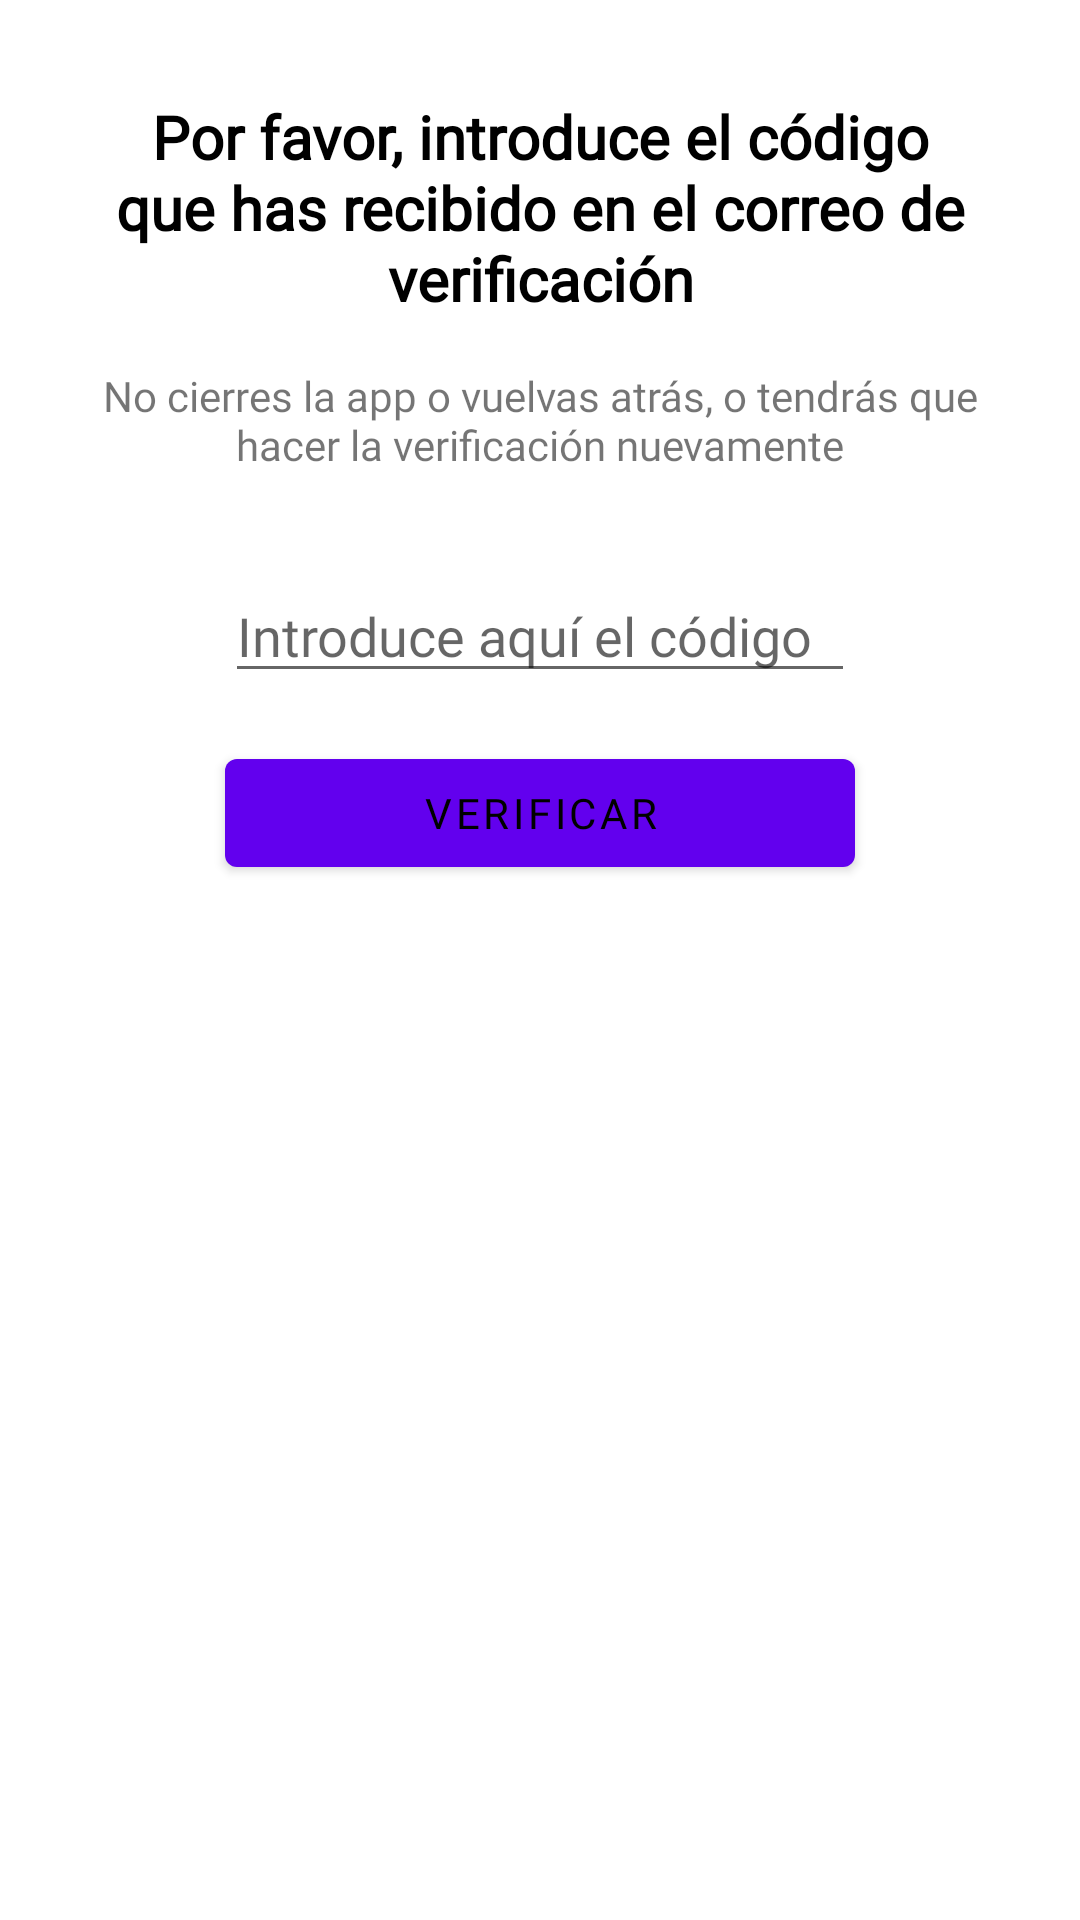

This screen was rendered from an Android layout file. Write that file and the resources it references.
<!-- AndroidManifest.xml: fallback theme Theme.MaterialComponents.DayNight.NoActionBar -->
<!-- res/layout/verficar_registro.xml -->
<?xml version="1.0" encoding="utf-8"?>
<androidx.constraintlayout.widget.ConstraintLayout xmlns:android="http://schemas.android.com/apk/res/android"
    xmlns:app="http://schemas.android.com/apk/res-auto"
    xmlns:tools="http://schemas.android.com/tools"
    android:layout_width="match_parent"
    android:layout_height="match_parent">

    <TextView
        android:id="@+id/textView7"
        android:layout_width="0dp"
        android:layout_height="wrap_content"
        android:layout_marginStart="32dp"
        android:layout_marginTop="32dp"
        android:layout_marginEnd="32dp"
        android:fontFamily="@font/roboto_bold"
        android:text="Por favor, introduce el código que has recibido en el correo de verificación"
        android:textAlignment="center"
        android:textColor="#000000"
        android:textSize="20sp"
        android:textStyle="bold"
        app:layout_constraintEnd_toEndOf="parent"
        app:layout_constraintStart_toStartOf="parent"
        app:layout_constraintTop_toTopOf="parent" />

    <TextView
        android:id="@+id/textView8"
        android:layout_width="0dp"
        android:layout_height="wrap_content"
        android:layout_marginTop="16dp"
        android:fontFamily="@font/roboto"
        android:text="No cierres la app o vuelvas atrás, o tendrás que hacer la verificación nuevamente"
        android:textAlignment="center"
        app:layout_constraintEnd_toEndOf="@+id/textView7"
        app:layout_constraintStart_toStartOf="@+id/textView7"
        app:layout_constraintTop_toBottomOf="@+id/textView7" />

    <EditText
        android:id="@+id/codigoinput"
        android:layout_width="wrap_content"
        android:layout_height="wrap_content"
        android:layout_marginTop="32dp"
        android:ems="10"
        android:fontFamily="@font/roboto"
        android:hint="Introduce aquí el código"
        android:inputType="text"
        app:layout_constraintEnd_toEndOf="parent"
        app:layout_constraintStart_toStartOf="parent"
        app:layout_constraintTop_toBottomOf="@+id/textView8" />

    <Button
        android:id="@+id/button3"
        android:layout_width="0dp"
        android:layout_height="wrap_content"
        android:layout_marginTop="16dp"
        android:fontFamily="@font/roboto"
        android:onClick="Verificar"
        android:text="Verificar"
        android:textColor="#000000"
        app:layout_constraintEnd_toEndOf="@+id/codigoinput"
        app:layout_constraintStart_toStartOf="@+id/codigoinput"
        app:layout_constraintTop_toBottomOf="@+id/codigoinput" />
</androidx.constraintlayout.widget.ConstraintLayout>
<!-- resources referenced by this layout -->
<resources>

</resources>
